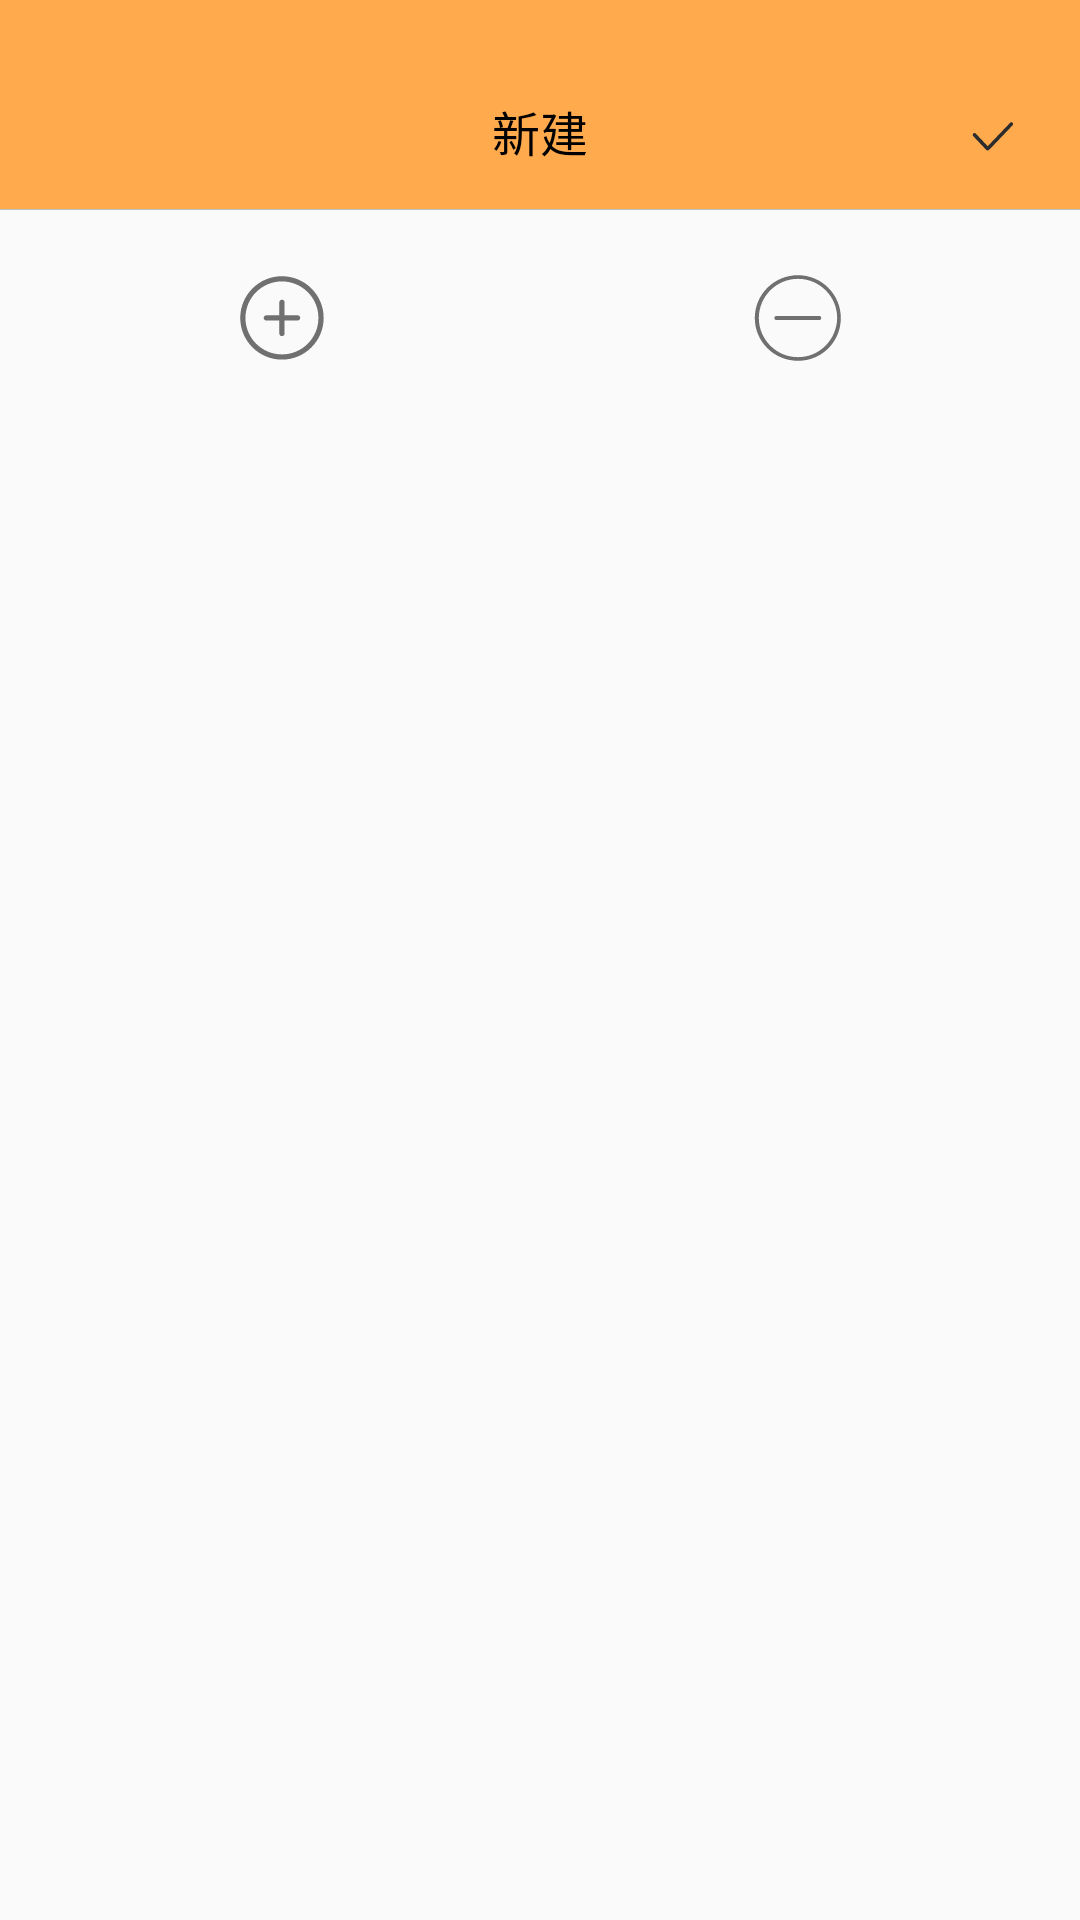

Android layout source for this screen:
<!-- AndroidManifest.xml: application theme AppTheme -->
<!-- res/layout/fragment_add.xml -->
<?xml version="1.0" encoding="utf-8"?>
<LinearLayout xmlns:android="http://schemas.android.com/apk/res/android"
              android:orientation="vertical"
              android:layout_width="match_parent"
              android:layout_height="match_parent">
    <RelativeLayout
            android:id="@+id/top_bar"
            android:layout_width="match_parent"
            android:layout_height="@dimen/top_bar_height"
            android:background="@color/theme_yellow"
            android:fitsSystemWindows="true">

        <TextView
                android:id="@+id/login_text_bar"
                android:layout_width="wrap_content"
                android:layout_height="wrap_content"
                android:text="新建"
                android:layout_marginTop="32dp"
                android:layout_centerHorizontal="true"
                android:textColor="@color/sys_black"
                android:textSize="@dimen/sys_general_font_size" />
        <TextView
                android:id="@+id/fragment_add_bt_completed"
                android:background="@drawable/ic_completed"
                android:layout_alignParentEnd="true"
                android:layout_marginEnd="20dp"
                android:layout_marginTop="36dp"
                android:layout_width="wrap_content"
                android:layout_height="wrap_content"/>

        <View android:layout_width="match_parent"
              android:layout_height="0.4dp"
              android:background="@color/sys_line"
              android:layout_alignParentBottom="true"/>

    </RelativeLayout>
    <ScrollView android:layout_width="match_parent" android:layout_height="wrap_content">
        <LinearLayout android:layout_width="match_parent" android:orientation="vertical" android:layout_height="wrap_content">
            <android.support.v7.widget.RecyclerView android:layout_width="match_parent"
                                                    android:id="@+id/fragment_add_rv"
                                                    android:layout_height="wrap_content">

            </android.support.v7.widget.RecyclerView>
            <RelativeLayout android:layout_width="match_parent"
                          android:layout_marginTop="20dp"
                          android:layout_height="wrap_content">
                <LinearLayout android:layout_width="wrap_content"
                              android:layout_centerHorizontal="true"
                              android:orientation="horizontal"
                              android:layout_height="wrap_content">
                    <TextView
                            android:id="@+id/fragment_add_bt_v_add"
                            android:background="@drawable/ic_fragment_add_v_add"
                            android:layout_height="wrap_content"
                            android:layout_width="wrap_content"/>
                    <TextView
                            android:id="@+id/fragment_add_bt_v_delete"
                            android:layout_marginStart="140dp"
                            android:background="@drawable/ic_fragment_add_v_delete"
                            android:layout_height="wrap_content"
                            android:layout_width="wrap_content"/>
                </LinearLayout>

            </RelativeLayout>

        </LinearLayout>

    </ScrollView>
</LinearLayout>
<!-- resources referenced by this layout -->
<resources>
  <color name="sys_black">#ff000000</color>
  <color name="sys_line">#b8c3c5</color>
  <color name="theme_yellow">#FFAA4D</color>
  <dimen name="sys_general_font_size">16sp</dimen>
  <dimen name="top_bar_height">70dp</dimen>
  <!-- drawable ic_completed (drawable) -->
  <vector xmlns:android="http://schemas.android.com/apk/res/android"
          android:width="18dp"
          android:height="18dp"
          android:viewportWidth="1024.0"
          android:viewportHeight="1024.0">
      <path
          android:pathData="M380.8,749.4 L137.6,505.6c-12.8,-12.8 -12.8,-33.9 0,-46.7 12.8,-12.8 33.9,-12.8 46.7,0l227.2,227.8 425.6,-421.1c12.8,-12.8 33.3,-12.8 46.1,0 12.8,12.8 12.8,33.3 0,45.4L441.6,749.4C420.5,769.9 396.8,765.4 380.8,749.4z"
          android:fillColor="#2c2c2c"/>
  </vector>
  <!-- drawable ic_fragment_add_v_add (drawable) -->
  <vector xmlns:android="http://schemas.android.com/apk/res/android"
          android:width="32dp"
          android:height="32dp"
          android:viewportWidth="1024.0"
          android:viewportHeight="1024.0">
      <path
          android:pathData="M511.4,66.2C266.1,66.2 66.5,265.8 66.5,511.1c0,245.3 199.6,444.9 444.9,444.9 245.3,0 444.9,-199.6 444.9,-444.9C956.4,265.8 756.8,66.2 511.4,66.2zM511.4,900.4C296.8,900.4 122.2,725.8 122.2,511.1 122.2,296.5 296.8,121.8 511.4,121.8c214.7,0 389.3,174.6 389.3,389.3C900.7,725.8 726.1,900.4 511.4,900.4zM678.3,483.3H539.3V344.3c0,-15.4 -12.4,-27.8 -27.8,-27.8 -15.4,0 -27.8,12.4 -27.8,27.8v139H344.6c-15.4,0 -27.8,12.4 -27.8,27.8 0,15.3 12.4,27.8 27.8,27.8h139v139c0,15.3 12.4,27.8 27.8,27.8 15.4,0 27.8,-12.5 27.8,-27.8V538.9h139c15.4,0 27.8,-12.5 27.8,-27.8C706.1,495.7 693.7,483.3 678.3,483.3z"
          android:fillColor="#707070"/>
  </vector>
  <!-- drawable ic_fragment_add_v_delete (drawable) -->
  <vector xmlns:android="http://schemas.android.com/apk/res/android"
          android:width="32dp"
          android:height="32dp"
          android:viewportWidth="1024.0"
          android:viewportHeight="1024.0">
      <path
          android:pathData="M512,55.3C256,55.3 51.2,260.1 51.2,512s204.8,456.7 460.8,456.7 456.7,-204.8 456.7,-456.7S763.9,55.3 512,55.3zM512,929.8C281.6,929.8 94.2,742.4 94.2,512S281.6,94.2 512,94.2 929.8,281.6 929.8,512C925.7,742.4 742.4,929.8 512,929.8zM738.3,490.5 L281.6,490.5c-13.3,0 -21.5,8.2 -21.5,21.5 0,13.3 8.2,21.5 21.5,21.5l456.7,0c12.3,0 21.5,-8.2 21.5,-21.5C759.8,498.7 750.6,490.5 738.3,490.5z"
          android:fillColor="#707070"/>
  </vector>
  <style name="AppTheme" parent="Theme.Design.Light.NoActionBar">
      </style>
</resources>
